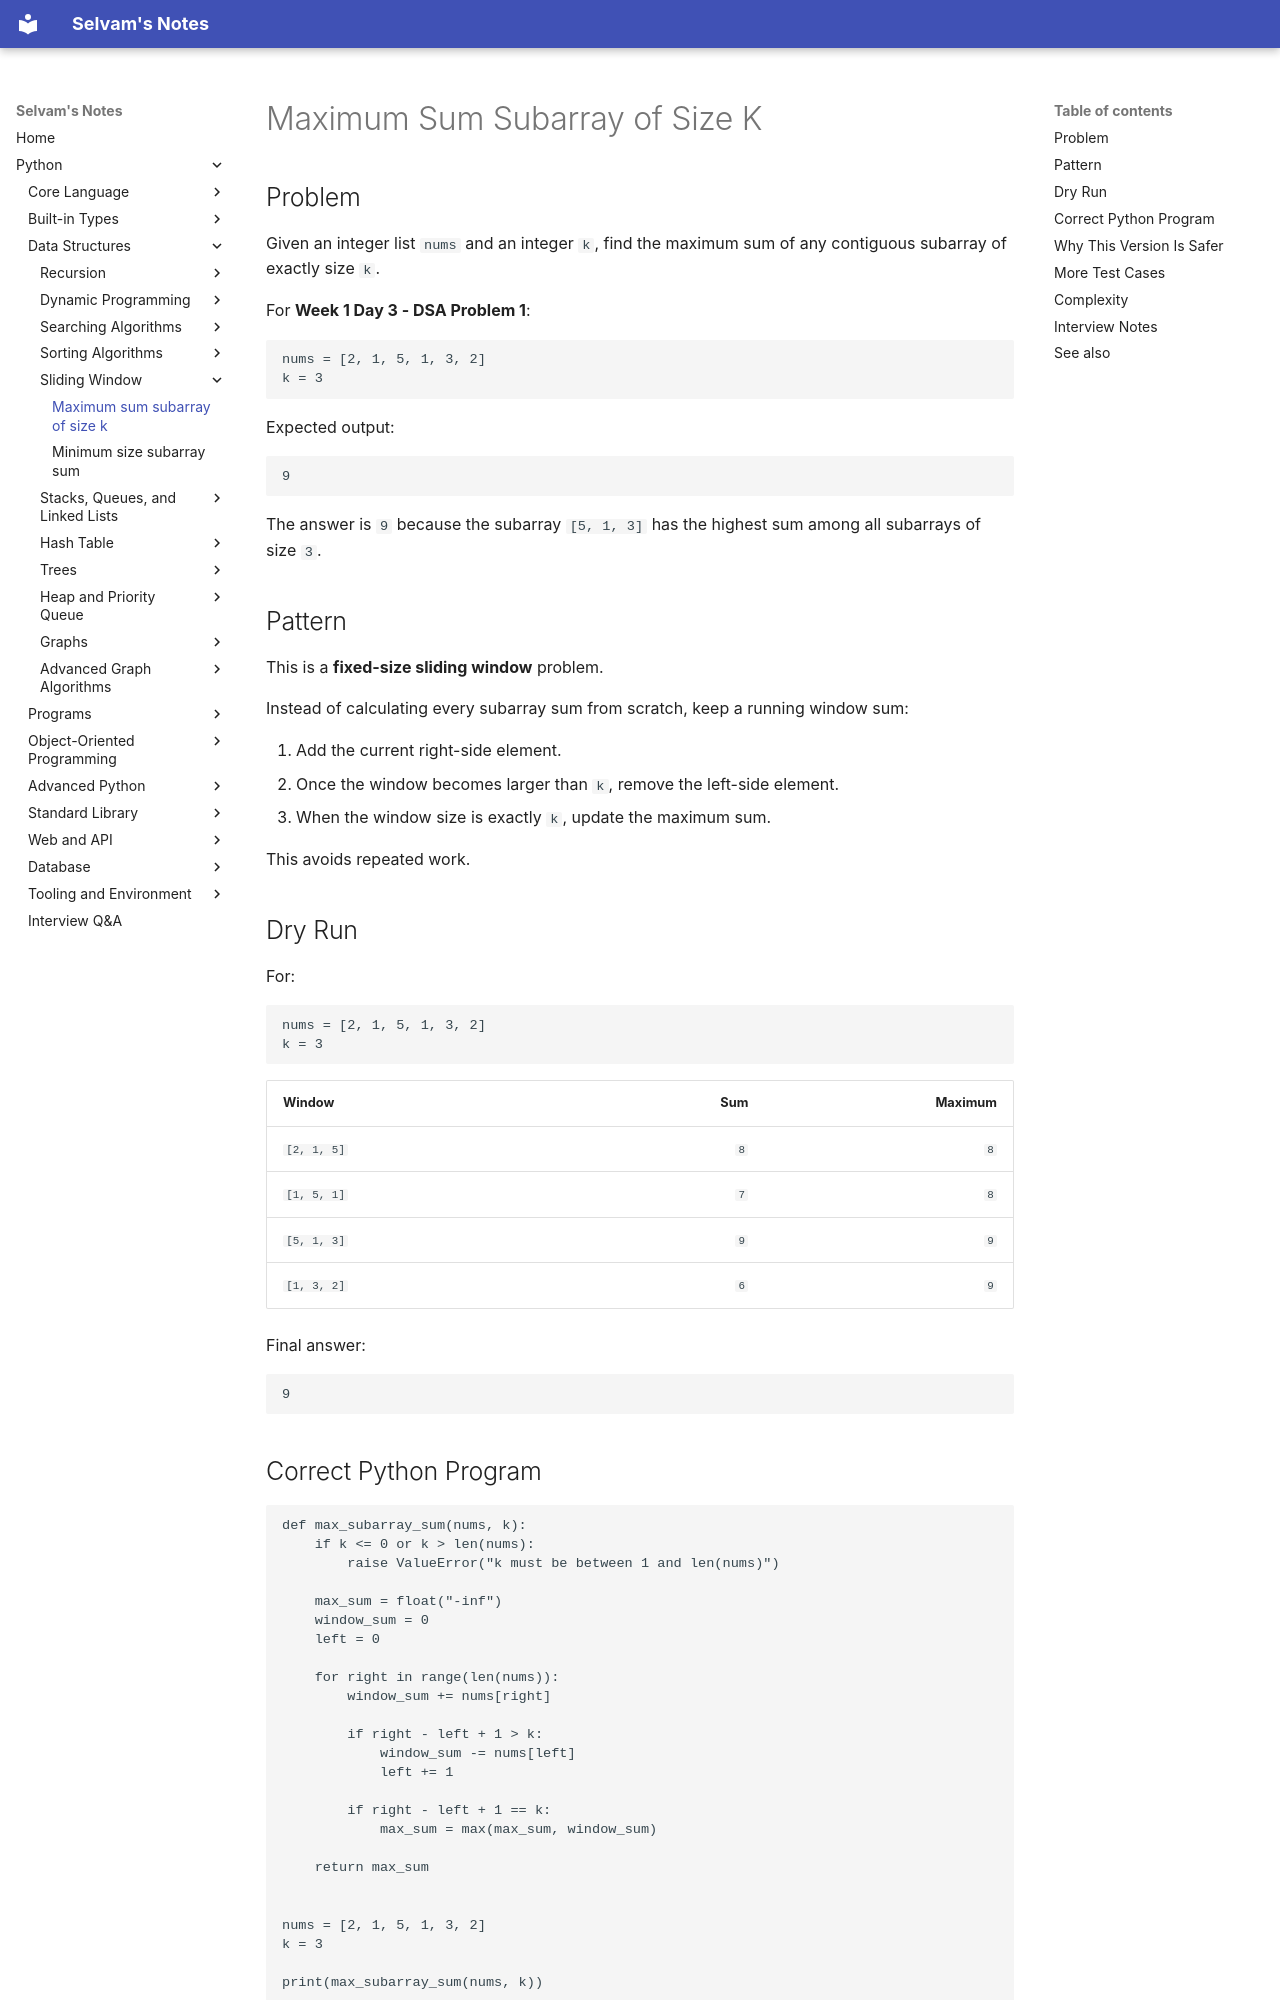

repository: jselvam/notes · page: python/data-structures/sliding-window/maximum-sum-subarray-size-k/index.html · generator: mkdocs

# Maximum Sum Subarray of Size K

## Problem

Given an integer list `nums` and an integer `k`, find the maximum sum of any contiguous subarray of exactly size `k`.

For **Week 1 Day 3 - DSA Problem 1**:

```text
nums = [2, 1, 5, 1, 3, 2]
k = 3
```

Expected output:

```text
9
```

The answer is `9` because the subarray `[5, 1, 3]` has the highest sum among all subarrays of size `3`.

## Pattern

This is a **fixed-size sliding window** problem.

Instead of calculating every subarray sum from scratch, keep a running window sum:

1. Add the current right-side element.
2. Once the window becomes larger than `k`, remove the left-side element.
3. When the window size is exactly `k`, update the maximum sum.

This avoids repeated work.

## Dry Run

For:

```python
nums = [2, 1, 5, 1, 3, 2]
k = 3
```

| Window | Sum | Maximum |
| --- | ---: | ---: |
| `[2, 1, 5]` | `8` | `8` |
| `[1, 5, 1]` | `7` | `8` |
| `[5, 1, 3]` | `9` | `9` |
| `[1, 3, 2]` | `6` | `9` |

Final answer:

```text
9
```

## Correct Python Program

```python
def max_subarray_sum(nums, k):
    if k <= 0 or k > len(nums):
        raise ValueError("k must be between 1 and len(nums)")

    max_sum = float("-inf")
    window_sum = 0
    left = 0

    for right in range(len(nums)):
        window_sum += nums[right]

        if right - left + 1 > k:
            window_sum -= nums[left]
            left += 1

        if right - left + 1 == k:
            max_sum = max(max_sum, window_sum)

    return max_sum


nums = [2, 1, 5, 1, 3, 2]
k = 3

print(max_subarray_sum(nums, k))
```

Output:

```text
9
```
